Run: headless pygame with SDL's dummy video driver; simulated clock (each Clock.tick advances the game by its frame time, no real sleeping); random seed 0; keys injected as events and as key.get_pressed() state; mouse plan: one left click at the window centre at the start of phase 2, then a move to the lower-right quarter at the start of phase 3.
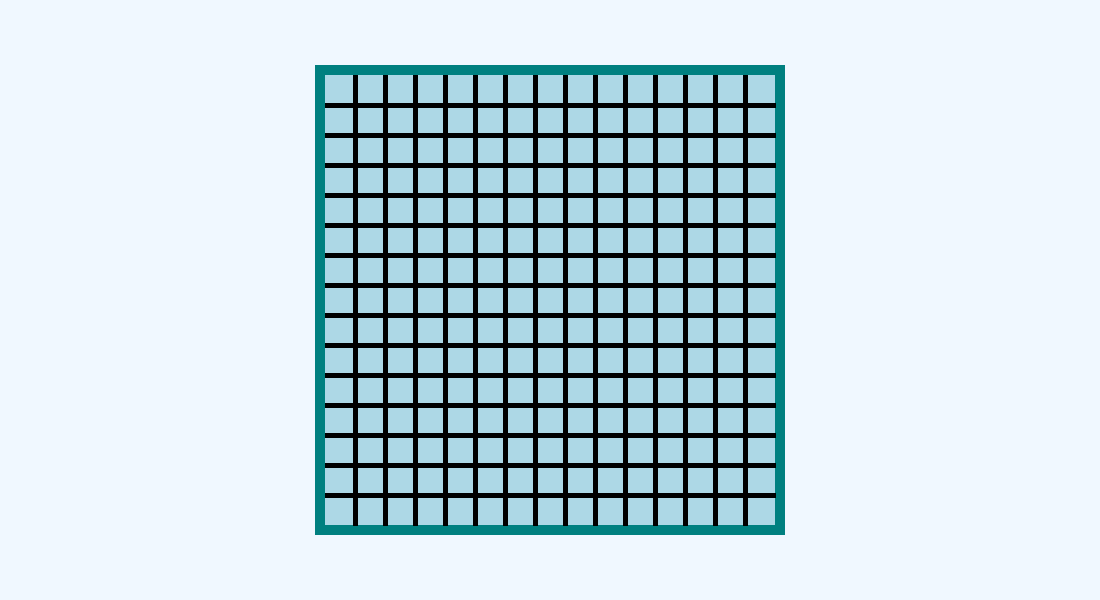
Frame 1 of 4 · flips 1–60 · no input
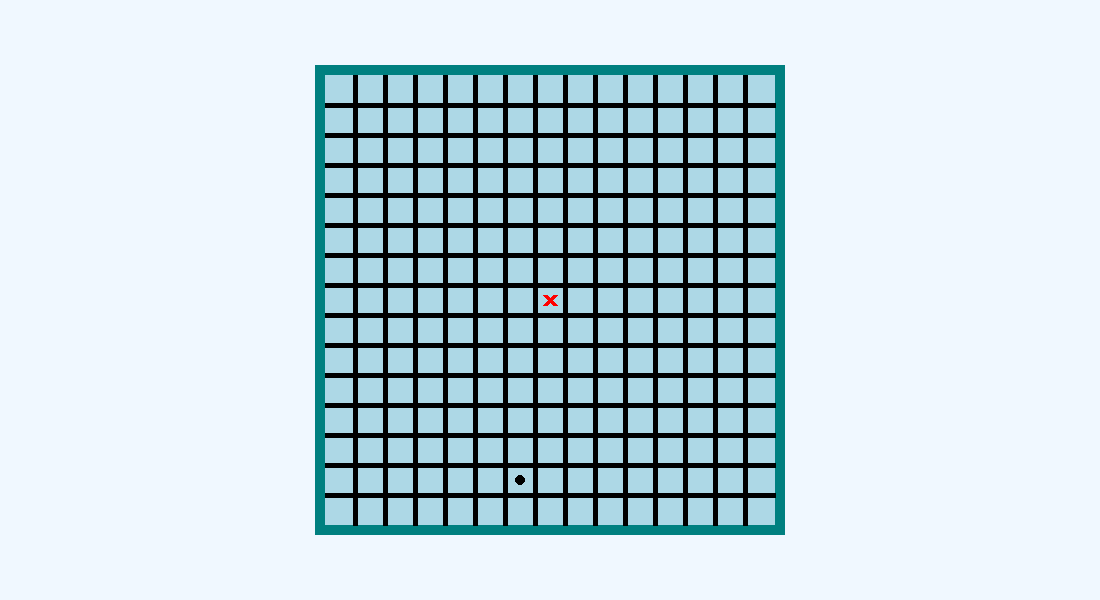
Frame 2 of 4 · flips 61–180 · clicked the window centre · tapped SPACE, RETURN · held RIGHT (→), D
Frame 3 of 4 · flips 181–300 · moved the mouse to the lower-right quarter · held DOWN (↓), S · screen unchanged from frame 2, image omitted
Frame 4 of 4 · flips 301–420 · held LEFT (←), A, UP (↑), W · screen unchanged from frame 3, image omitted

The pygame program that drew these frames:

import pygame
import sys
import random

# Khởi tạo pygame
pygame.init()

# Thiết lập kích thước bảng và các biến
N = 15  # Kích thước ma trận (15x15)
WIN_CONDITION = 4  # Số ký tự liên tiếp để thắng
CELL_SIZE = 30  # Kích thước mỗi ô vuông
WIDTH = 1100
HEIGHT = 600
WHITE = (255, 255, 255)
BLACK = (0, 0, 0)
RED = (255, 0, 0)
BLUE = (173, 216, 230)  # Màu nền lưới
BACKGROUND_COLOR = (240, 248, 255)  # Màu nền màn hình
LINE_WIDTH = 5
FRAME_COLOR = (0, 128, 128)  # Màu khung bao quanh lưới
FRAME_WIDTH = 10  # Độ dày của khung

# Tạo màn hình và ma trận bảng cờ
screen = pygame.display.set_mode((WIDTH, HEIGHT))
pygame.display.set_caption("Cờ Caro 15x15 với AI")
board = [['' for _ in range(N)] for _ in range(N)]
current_player = "X"  # Người chơi bắt đầu

# Thiết lập vị trí lưới để nằm giữa màn hình
grid_offset_x = (WIDTH - (N * CELL_SIZE)) // 2
grid_offset_y = (HEIGHT - (N * CELL_SIZE)) // 2

# Vẽ lưới cờ với khung và nền
def draw_grid():
    screen.fill(BACKGROUND_COLOR)  # Đặt màu nền cho màn hình

    # Vẽ khung bao quanh lưới
    pygame.draw.rect(screen, FRAME_COLOR, 
                     (grid_offset_x - FRAME_WIDTH, grid_offset_y - FRAME_WIDTH, 
                      N * CELL_SIZE + 2 * FRAME_WIDTH, N * CELL_SIZE + 2 * FRAME_WIDTH))

    # Vẽ nền lưới
    pygame.draw.rect(screen, BLUE, 
                     (grid_offset_x, grid_offset_y, N * CELL_SIZE, N * CELL_SIZE))

    # Vẽ các đường lưới
    for i in range(1, N):
        pygame.draw.line(screen, BLACK, 
                         (grid_offset_x, grid_offset_y + CELL_SIZE * i), 
                         (grid_offset_x + N * CELL_SIZE, grid_offset_y + CELL_SIZE * i), LINE_WIDTH)
        pygame.draw.line(screen, BLACK, 
                         (grid_offset_x + CELL_SIZE * i, grid_offset_y), 
                         (grid_offset_x + CELL_SIZE * i, grid_offset_y + N * CELL_SIZE), LINE_WIDTH)

# Vẽ ký hiệu X và O
def draw_symbols():
    for row in range(N):
        for col in range(N):
            if board[row][col] == "X":
                pygame.draw.line(screen, RED, (grid_offset_x + col * CELL_SIZE + 10, grid_offset_y + row * CELL_SIZE + 10),
                                 (grid_offset_x + col * CELL_SIZE + CELL_SIZE - 10, grid_offset_y + row * CELL_SIZE + CELL_SIZE - 10), LINE_WIDTH)
                pygame.draw.line(screen, RED, (grid_offset_x + col * CELL_SIZE + CELL_SIZE - 10, grid_offset_y + row * CELL_SIZE + 10),
                                 (grid_offset_x + col * CELL_SIZE + 10, grid_offset_y + row * CELL_SIZE + CELL_SIZE - 10), LINE_WIDTH)
            elif board[row][col] == "O":
                pygame.draw.circle(screen, BLACK, (grid_offset_x + col * CELL_SIZE + CELL_SIZE // 2, 
                                                    grid_offset_y + row * CELL_SIZE + CELL_SIZE // 2),
                                   CELL_SIZE // 2 - 10, LINE_WIDTH)
def check_winner():
    for row in range(N):
        for col in range(N - WIN_CONDITION + 1):
            if board[row][col] != '' and all(board[row][col + i] == board[row][col] for i in range(WIN_CONDITION)):
                return board[row][col]
    for col in range(N):
        for row in range(N - WIN_CONDITION + 1):
            if board[row][col] != '' and all(board[row + i][col] == board[row][col] for i in range(WIN_CONDITION)):
                return board[row][col]
    for row in range(N - WIN_CONDITION + 1):
        for col in range(N - WIN_CONDITION + 1):
            if board[row][col] != '' and all(board[row + i][col + i] == board[row][col] for i in range(WIN_CONDITION)):
                return board[row][col]
    for row in range(WIN_CONDITION - 1, N):
        for col in range(N - WIN_CONDITION + 1):
            if board[row][col] != '' and all(board[row - i][col + i] == board[row][col] for i in range(WIN_CONDITION)):
                return board[row][col]
    return None


def is_full():
    return all(board[row][col] != '' for row in range(N) for col in range(N))
def smart_move():
    # Kiểm tra xem máy có thể thắng ngay không
    for row in range(N):
        for col in range(N):
            if board[row][col] == '':
                board[row][col] = "O"
                if check_winner() == "O":
                    return  # Máy thắng
                board[row][col] = ''  # Hoàn tác

    # Kiểm tra xem người chơi có thể thắng ở nước đi tiếp theo không
    for row in range(N):
        for col in range(N):
            if board[row][col] == '':
                board[row][col] = "X"
                if check_winner() == "X":
                    board[row][col] = "O"  # Chặn người chơi
                    return
                board[row][col] = ''  # Hoàn tác

    # Nếu không có nước đi thắng hay chặn, chọn một nước đi ngẫu nhiên
    while True:
        row = random.randint(0, N-1)
        col = random.randint(0, N-1)
        if board[row][col] == '':
            board[row][col] = "O"
            return

# Xử lý khi người chơi click vào ô
def player_move(row, col):
    global current_player
    if board[row][col] == '' and not check_winner():
        board[row][col] = current_player
        if check_winner() or is_full():
            return
        current_player = "O" if current_player == "X" else "X"
        if current_player == "O":
            smart_move()  # Máy đánh theo chiến lược thông minh
            current_player = "X"

# Vòng lặp trò chơi
draw_grid()
while True:
    for event in pygame.event.get():
        if event.type == pygame.QUIT:
            pygame.quit()
            sys.exit()
        if event.type == pygame.MOUSEBUTTONDOWN and current_player == "X":
            x, y = event.pos
            row, col = (y - grid_offset_y) // CELL_SIZE, (x - grid_offset_x) // CELL_SIZE
            if 0 <= row < N and 0 <= col < N:  # Ensure valid click
                player_move(row, col)
                draw_symbols()
                winner = check_winner()
                if winner:
                    print(f"{winner} thắng!")
                    pygame.time.wait(2000)
                    board = [['' for _ in range(N)] for _ in range(N)]
                    draw_grid()
                    draw_symbols()

    draw_symbols()
    pygame.display.update()
